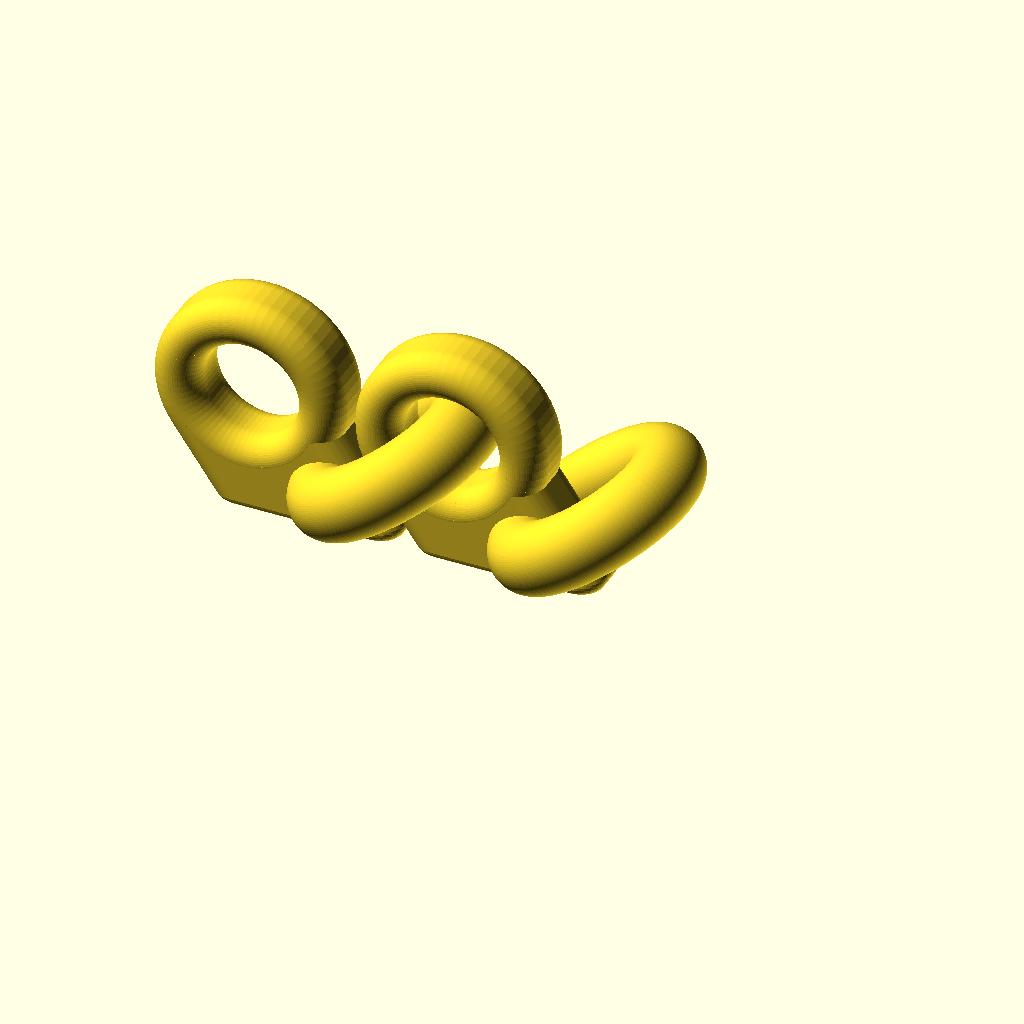
Cell 1 — every parameter at its default value.
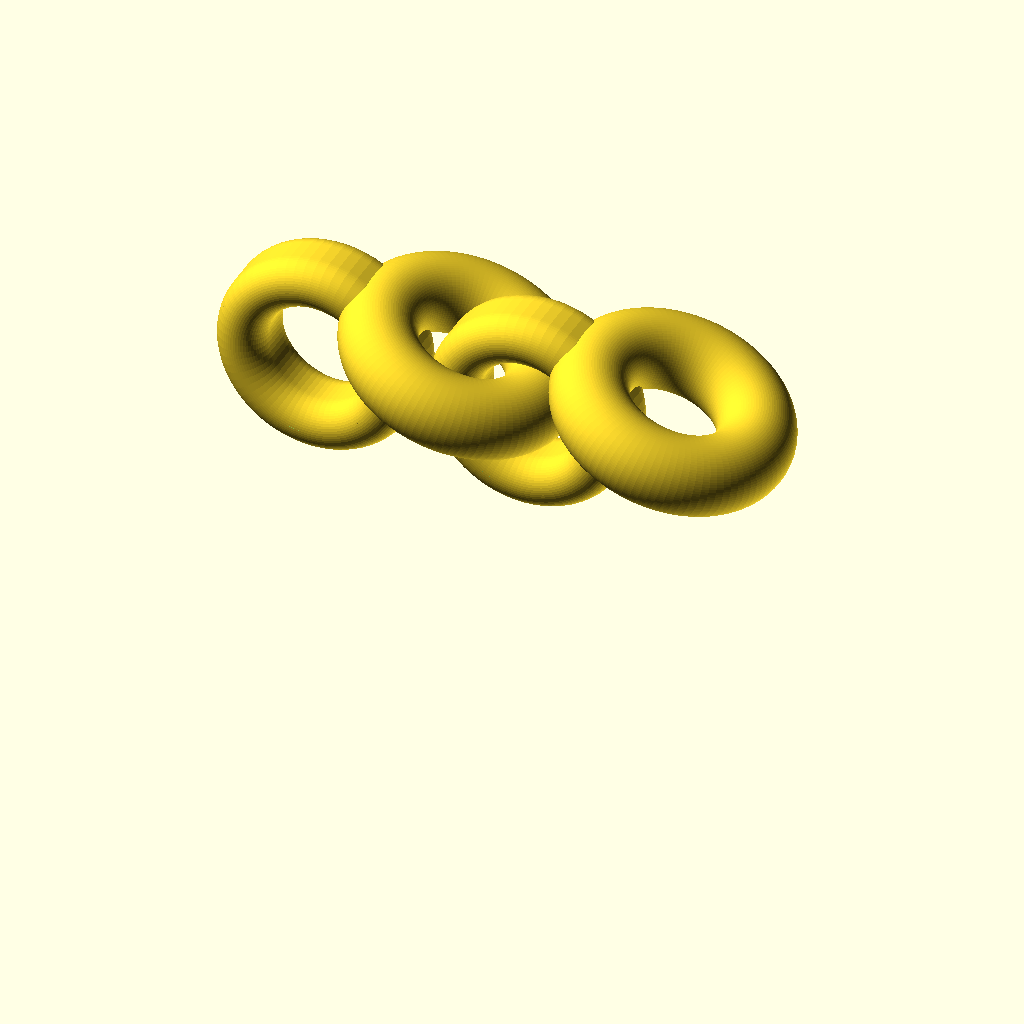
Cell 2 — ang set to 110, the other parameters unchanged.
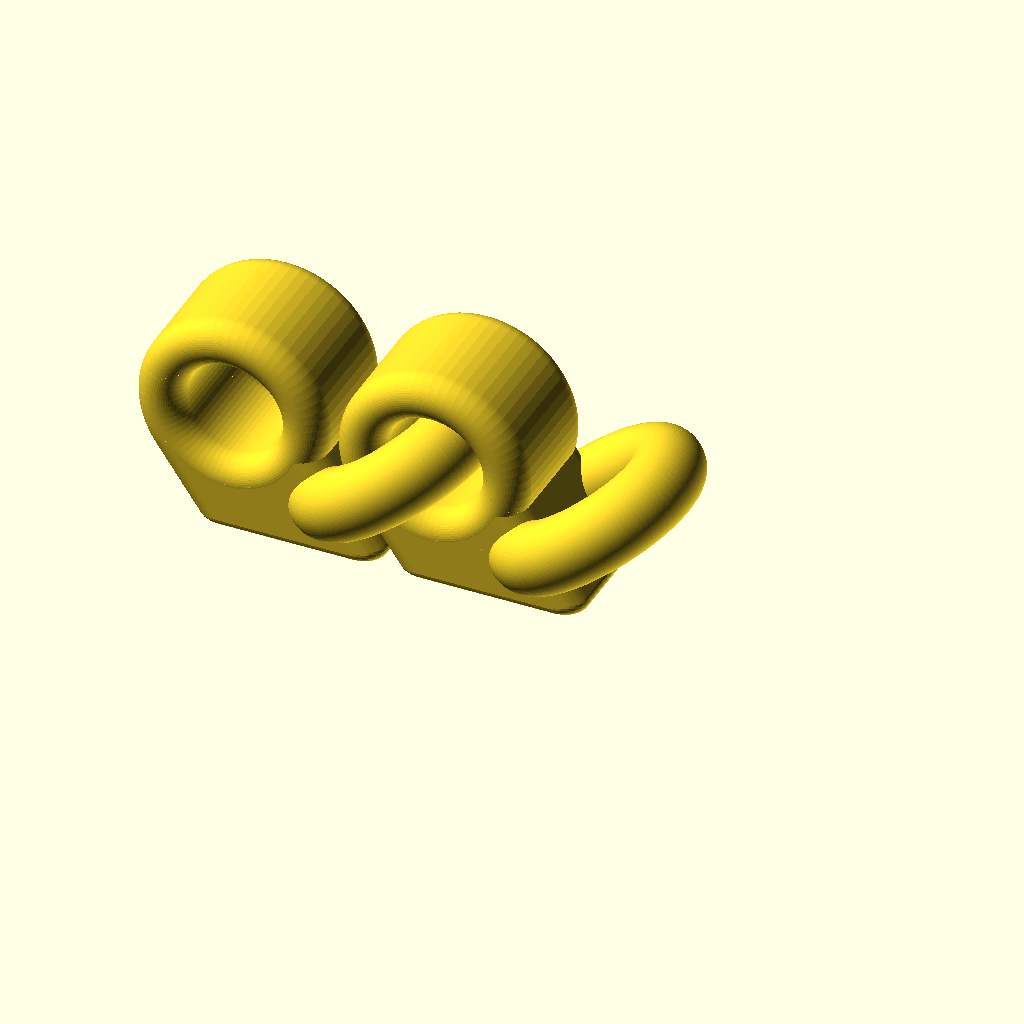
Cell 3: the same model with w = 6.
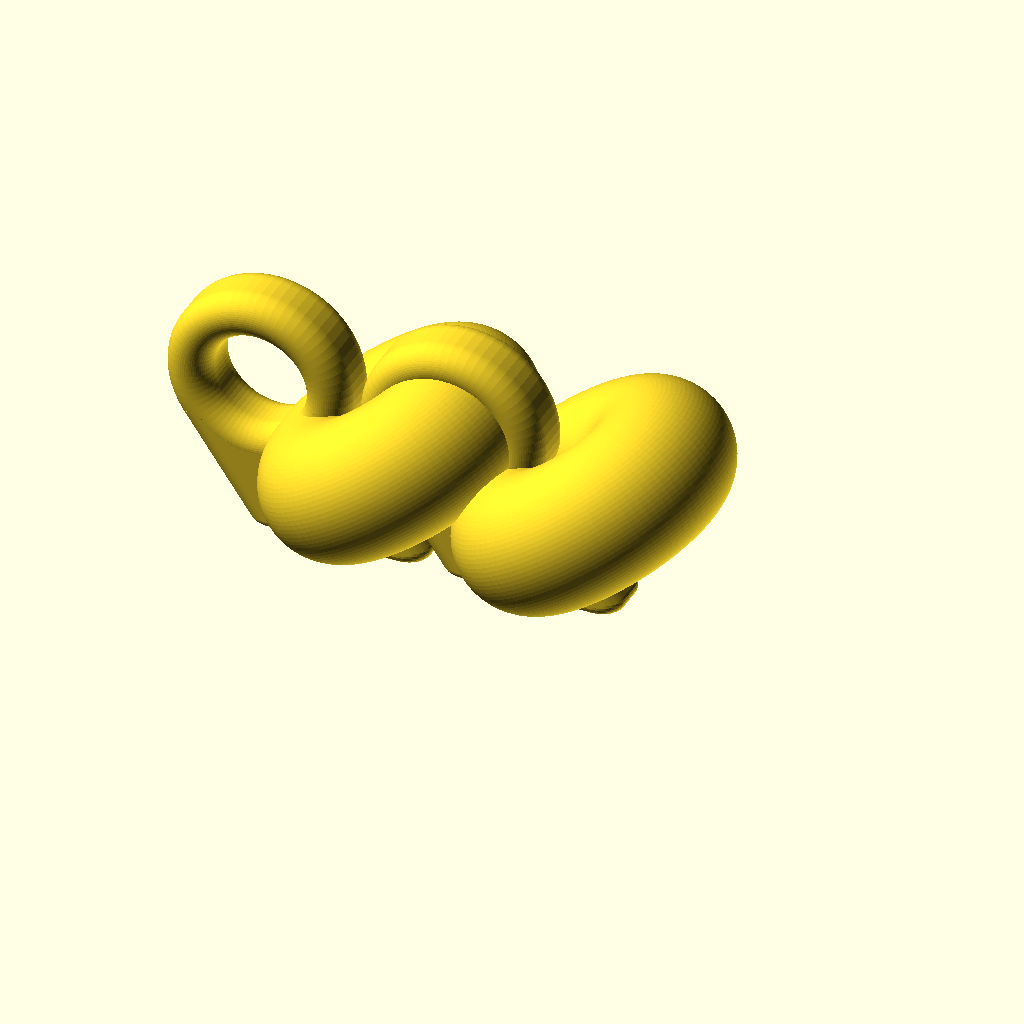
Cell 4: din = 6 (everything else at default).
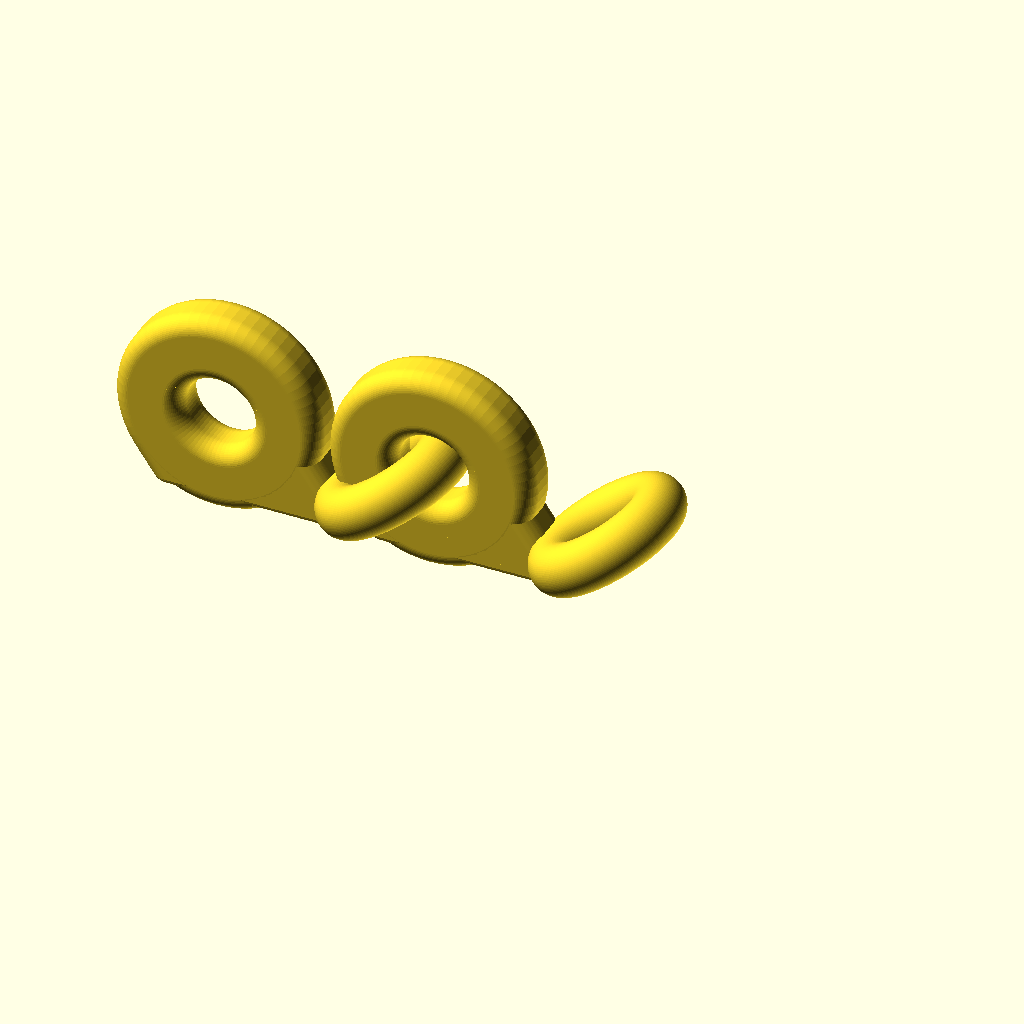
Cell 5: dout = 4 (everything else at default).
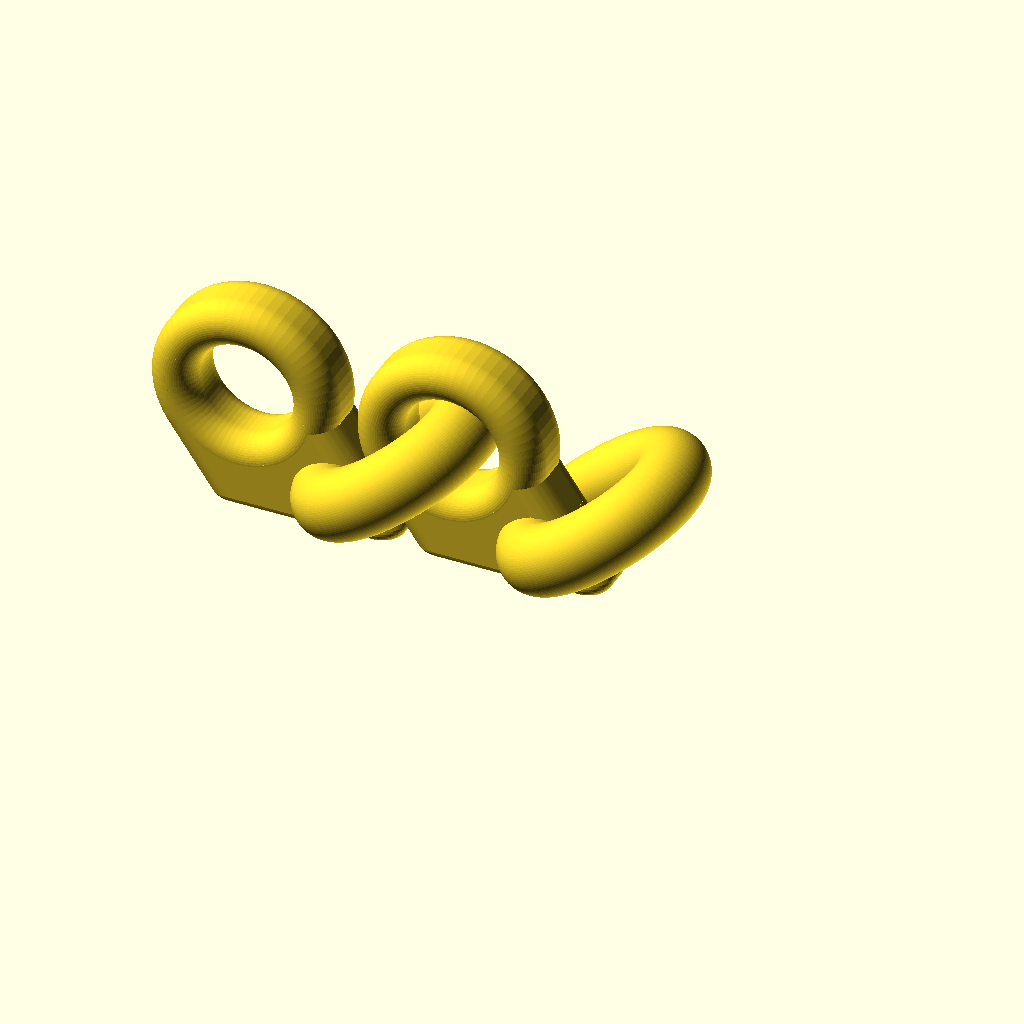
Cell 6 — dchain set to 0.8, the other parameters unchanged.
All cells are drawn from the same view direction (rotation 55°, 0°, 25°, orthographic, colour scheme Cornfield), but the view is re-fitted for each cell, so position and scale can differ between cells as well as the parameter.
Source of the model, projects/basic_fdm_printable_articulation_link/articulated_chain.scad:
// Copyright (C) [Jonas Immanuel Frey] - Licensed under GPL
// articulated_chain.scad
// Parametric OpenSCAD recreation of Onshape part studio "most_simple_and_robust"
// (document "articulated_chain_long"). Print-in-place FDM articulated chain.
//
// Coordinate frame (same as Onshape):
//   X = chain direction, Z = up (print bed is the plane z = bed_z), Y = across.
//   Each link's ring centre sits at (i*pitch, 0, 0); the ring axis is Y.
// Units: mm, degrees.

/* [Onshape variables] */
ang    = 55;   // #ang    : tilt of the loop plane, measured from vertical
w      = 3;    // #w      : thickness of ring + foot along Y
din    = 3;    // #din    : diameter of the loop tube (the "pin")
dout   = 2;    // #dout   : radial wall width of the ring
dchain = 0.4;  // #dchain : gap between the outer circles of neighbouring rings

/* [Values solved in Onshape sketches, not driven by named variables] */
R_in     = 2.095;   // ring hole radius (gives 0.595 radial clearance to the tube)
R_loop   = 3.253;   // major radius of the loop torus (= half chord A..B)
foot_gap = 0.304;   // gap between foot front face and next link's foot back face, measured along u

/* [Fillets] */
r_ring_fillet = 1;    // Fillet 1: all ring edges (w=3, dout=2 -> stadium cross-section)
r_foot_side   = 1;    // Fillet 2: the four slanted foot edges
r_foot_bottom = 0.4;  // Fillet 3: foot bottom perimeter

/* [Chain] */
n_links = 2;          // Onshape had 2 (Point Pattern 1, one copy at -pitch)
$fn = 64;

// ---------- derived ----------
r_pin  = din / 2;                          // 1.5
R_out  = R_in + dout;                      // 4.095
pitch  = 2 * R_out + dchain;               // 8.591
tilt   = 90 - ang;                         // 35 deg above horizontal
u      = [cos(tilt), 0, sin(tilt)];        // in-plane direction of the loop chord / foot normal
v      = [-sin(tilt), 0, cos(tilt)];       // loop torus axis
B      = [pitch, 0, 0];                    // next ring's centre (loop passes through its hole along Y)
M      = B - R_loop * u;                   // loop torus centre   ~(5.926, 0, -1.866)
A      = B - 2 * R_loop * u;               // loop anchor in own foot ~(3.262, 0, -3.731)
bed_z  = A[2] - r_pin;                     // -5.231 : tube is tangent to the bed at A
d_back  = -R_out;                          // back face plane  u.p = -R_out (tangent to own ring)
d_front = pitch * cos(tilt) - R_out - foot_gap;  // front face plane u.p = 2.637

echo(pitch = pitch, bed_z = bed_z, M = M, A = A, d_front = d_front);

// ---------- parts ----------

// Ring: annulus R_in..R_out, thickness w, all edges rounded r_ring_fillet.
// With w=3, dout=2, r=1 the cross-section is a 2 x 3 stadium.
module ring() {
    rotate([90, 0, 0])
        rotate_extrude()
            hull()
                for (rr = [R_in + r_ring_fillet, R_out - r_ring_fillet],
                     yy = [-(w/2 - r_ring_fillet), w/2 - r_ring_fillet])
                    translate([rr, yy]) circle(r = r_ring_fillet);
}

// Foot: slab between two planes perpendicular to u, standing on the bed,
// filling the space under the ring. Rounded: r_foot_side on the 4 slanted edges,
// r_foot_bottom on the bottom perimeter (built as minkowski of a shrunk convex core).
module foot_rounded() {
    rb = r_foot_bottom;
    minkowski() {
        intersection() {
            // slab in the tilted frame: local X = u, local Z = v
            rotate([0, -tilt, 0])
                linear_extrude(height = 40, center = true)
                    translate([(d_back + d_front) / 2, 0])
                        offset(r = r_foot_side - rb)
                            square([d_front - d_back - 2 * r_foot_side,
                                    w - 2 * r_foot_side], center = true);
            // above the bed, top well inside the ring
            translate([-20, -20, bed_z + rb]) cube([40, 40, -bed_z - rb + 1]);
        }
        sphere(r = rb, $fn = 24);
    }
}

// 2D mask (XZ) keeping only the foot region below the polyline T-O-F,
// i.e. the lower sector of the ring between the back tangent point and F.
module foot_mask() {
    T = d_back * u;                       // back tangent point (-3.354, -2.349)
    // F = intersection of the front plane with the outer ring circle (lower one)
    // solve |p| = R_out, u.p = d_front
    s = d_front;  t = -sqrt(R_out * R_out - s * s);
    F = s * u + t * v;                    // (3.957, -1.054)
    k = 4;
    rotate([90, 0, 0])
        linear_extrude(height = w + 2, center = true)
            polygon([[T[0] - k*u[0], T[2] - k*u[2]], [0, 0],
                     [F[0] + k*F[0], F[2] + k*F[2]],
                     [F[0] + k*F[0], bed_z - 5], [T[0] - k*u[0], bed_z - 5]]);
}

module foot() {
    difference() {
        intersection() { foot_rounded(); foot_mask(); }
        // keep the ring's hole fillet zone free (flat side faces start at r = R_in + fillet)
        rotate([90, 0, 0]) cylinder(r = R_in + r_ring_fillet, h = w + 2, center = true);
    }
}

// Loop: full torus, tube r_pin, through A (anchored in own foot) and B (through next ring's hole).
module loop() {
    translate(M) rotate([0, -tilt, 0])
        rotate_extrude($fn = 96) translate([R_loop, 0]) circle(r = r_pin);
}

module link() {
    union() { ring(); foot(); loop(); }
}

// Onshape Point Pattern placed the copy at -pitch; link i's loop threads link i+1's ring.
for (i = [0 : n_links - 1]) translate([-i * pitch, 0, 0]) link();
Customizer parameters (derived from the source; name, type, default, range or options):
ang: number, default 55
w: number, default 3
din: number, default 3
dout: number, default 2
dchain: number, default 0.4
R_in: number, default 2.095
R_loop: number, default 3.253
foot_gap: number, default 0.304
r_ring_fillet: number, default 1
r_foot_side: number, default 1
r_foot_bottom: number, default 0.4
n_links: number, default 2
